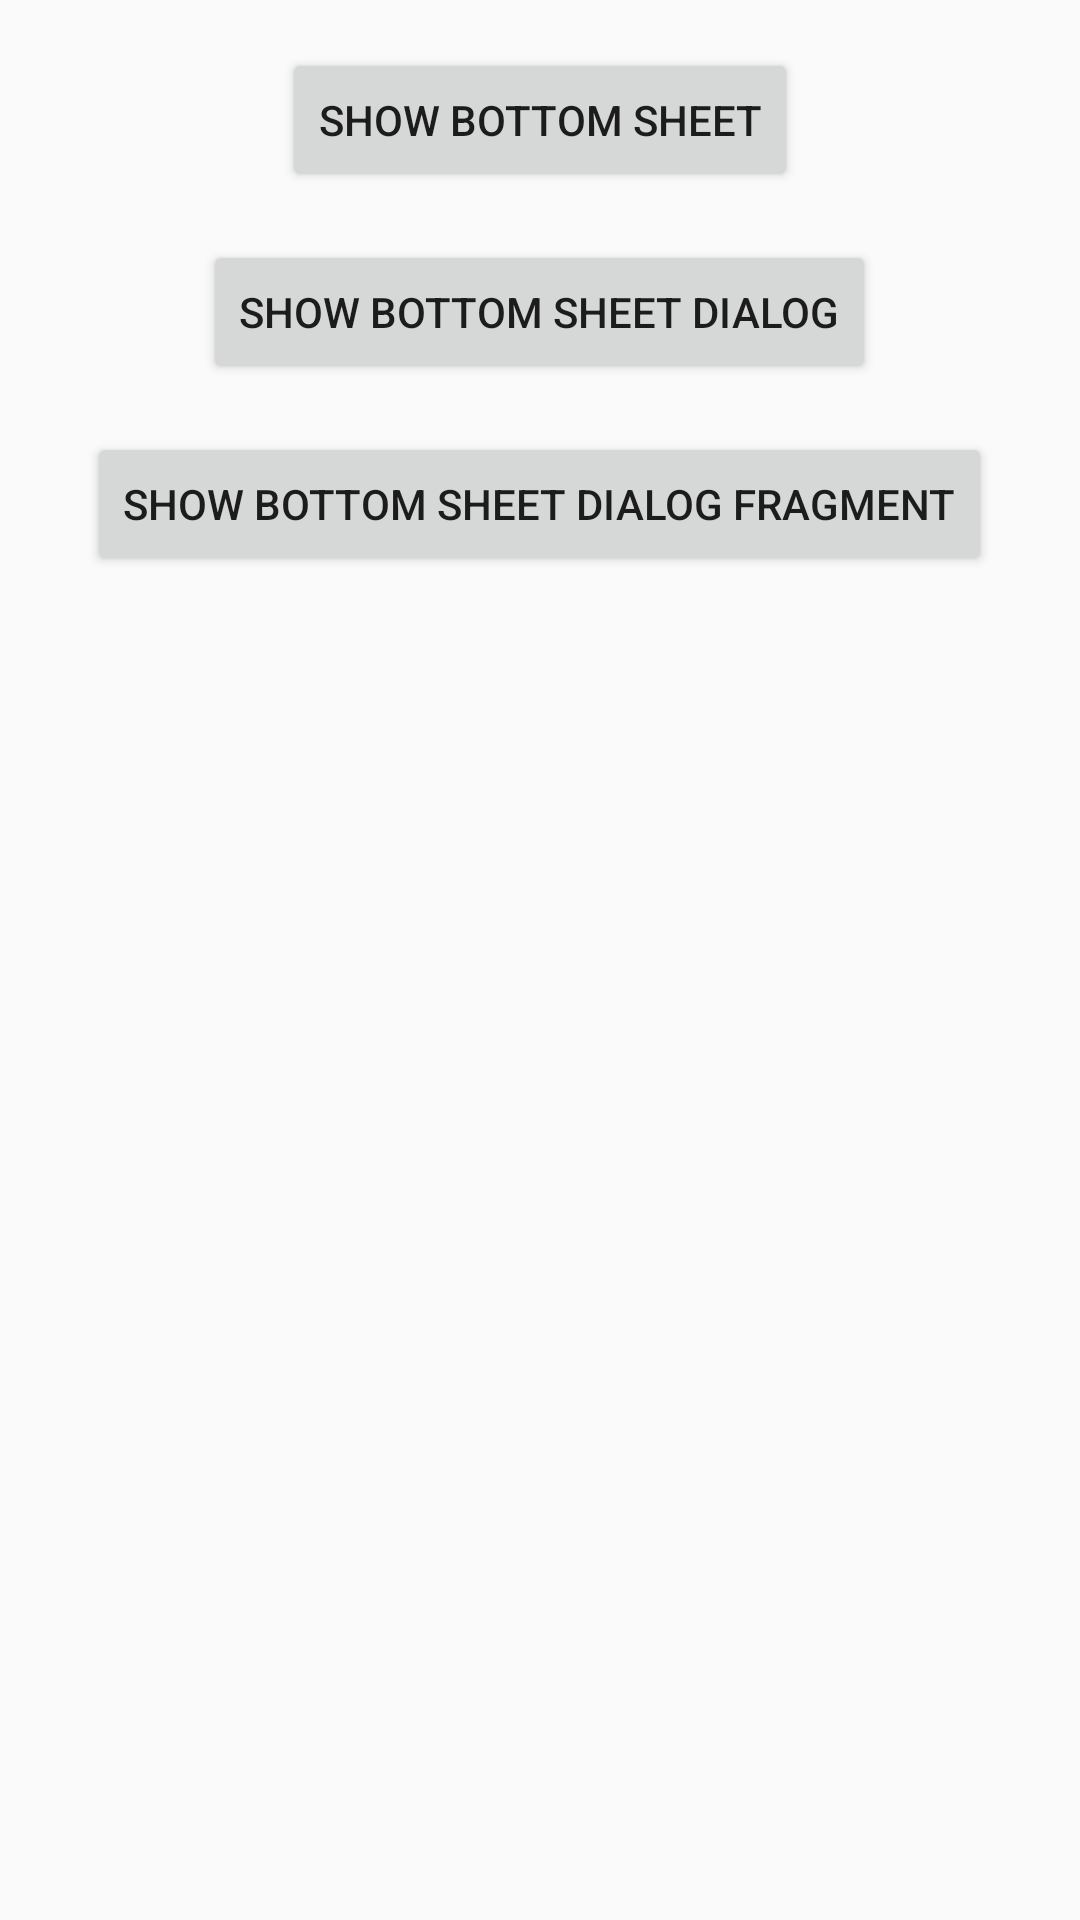

Layout XML and referenced resources for this Android screen:
<!-- AndroidManifest.xml: application theme Theme.WorkingWithBottomSheet -->
<!-- res/layout/content_main.xml -->
<?xml version="1.0" encoding="utf-8"?>
<LinearLayout
    xmlns:android="http://schemas.android.com/apk/res/android"
    xmlns:app="http://schemas.android.com/apk/res-auto"
    xmlns:tools="http://schemas.android.com/tools"
    android:layout_width="match_parent"
    android:layout_height="match_parent"
    android:orientation="vertical"
    app:layout_behavior="@string/appbar_scrolling_view_behavior"
    tools:context="com.example.workingwithbottomsheet.MainActivity"
    tools:showIn="@layout/activity_main">

    <Button
        android:id="@+id/btn_bottom_sheet"
        android:layout_width="wrap_content"
        android:layout_marginTop="16dp"
        android:layout_gravity="center_horizontal"
        android:layout_height="wrap_content"
        android:text="Show Bottom Sheet" />

    <Button
        android:id="@+id/btn_bottom_sheet_dialog"
        android:layout_width="wrap_content"
        android:layout_marginTop="16dp"
        android:layout_gravity="center_horizontal"
        android:layout_height="wrap_content"
        android:text="Show Bottom Sheet Dialog" />

    <Button
        android:id="@+id/btn_bottom_sheet_dialog_fragment"
        android:layout_width="wrap_content"
        android:layout_gravity="center_horizontal"
        android:layout_marginTop="16dp"
        android:layout_height="wrap_content"
        android:text="Show Bottom Sheet Dialog Fragment" />

</LinearLayout>
<!-- res/layout/activity_main.xml (included above) -->
<?xml version="1.0" encoding="utf-8"?>
<androidx.coordinatorlayout.widget.CoordinatorLayout xmlns:android="http://schemas.android.com/apk/res/android"
    xmlns:app="http://schemas.android.com/apk/res-auto"
    xmlns:tools="http://schemas.android.com/tools"
    android:layout_width="match_parent"
    android:layout_height="match_parent"
    android:background="#efefef"
    tools:context="com.example.workingwithbottomsheet.MainActivity">
    <com.google.android.material.appbar.AppBarLayout
        android:layout_width="match_parent"
        android:layout_height="wrap_content">

        <androidx.appcompat.widget.Toolbar
            android:id="@+id/toolbar"
            android:layout_width="match_parent"
            android:layout_height="?attr/actionBarSize"
            android:background="?attr/colorPrimary"/>

    </com.google.android.material.appbar.AppBarLayout>


    <include layout="@layout/content_main" />
    

    <include
        layout="@layout/bottom_sheet"
        app:layout_behavior="com.google.android.material.bottomsheet.BottomSheetBehavior"/>

</androidx.coordinatorlayout.widget.CoordinatorLayout>
<!-- res/layout/bottom_sheet.xml (included above) -->
<?xml version="1.0" encoding="utf-8"?>
<LinearLayout xmlns:android="http://schemas.android.com/apk/res/android"
    xmlns:app="http://schemas.android.com/apk/res-auto"
    android:id="@+id/bottom_sheet"
    android:layout_width="match_parent"
    android:layout_height="wrap_content"
    android:background="#fff"
    android:orientation="vertical"
    android:padding="@dimen/activity_margin"
    app:behavior_hideable="true"
    app:behavior_peekHeight="56dp"
    app:layout_behavior="com.google.android.material.bottomsheet.BottomSheetBehavior">

    <LinearLayout
        android:layout_width="match_parent"
        android:layout_height="wrap_content"
        android:orientation="horizontal"
        android:layout_gravity="center_vertical"
        android:weightSum="3">

        <TextView
            android:layout_width="0dp"
            android:layout_height="wrap_content"
            android:layout_marginBottom="@dimen/activity_margin"
            android:layout_weight="2"
            android:text="Order Details"
            android:textColor="#444"
            android:textSize="18dp"
            android:textStyle="bold" />

        <TextView
            android:layout_width="0dp"
            android:gravity="right"
            android:layout_height="wrap_content"
            android:layout_weight="1"
            android:textStyle="bold"
            android:textSize="15dp"
            android:text="₹435.00"></TextView>
    </LinearLayout>


    <TextView
        android:layout_width="wrap_content"
        android:layout_height="wrap_content"
        android:text="Chicken Fried Rice 1x1" />

    <TextView
        android:layout_width="wrap_content"
        android:layout_height="wrap_content"
        android:text="Paneer Tikka 1x2" />

    <TextView
        android:layout_width="wrap_content"
        android:layout_height="wrap_content"
        android:layout_marginTop="@dimen/activity_margin"
        android:text="Delivery Address"
        android:textColor="#444"
        android:textStyle="bold" />

    <TextView
        android:layout_width="wrap_content"
        android:layout_height="wrap_content"
        android:text="Flat No 404, Skyline Apartments, Vizag - 500576" />

    <Button
        android:layout_width="match_parent"
        android:layout_height="wrap_content"
        android:layout_marginTop="30dp"
        android:background="#000"
        android:foreground="?attr/selectableItemBackground"
        android:text="PROCEED PAYMENT"
        android:textColor="#fff" />

</LinearLayout>
<!-- resources referenced by this layout -->
<resources>
  <style name="Theme.WorkingWithBottomSheet" parent="Theme.AppCompat.DayNight.DarkActionBar">
          
          <item name="colorPrimary">@color/purple_500</item>
          <item name="colorPrimaryVariant">@color/purple_700</item>
          <item name="colorOnPrimary">@color/white</item>
          
          <item name="colorSecondary">@color/teal_200</item>
          <item name="colorSecondaryVariant">@color/teal_700</item>
          <item name="colorOnSecondary">@color/black</item>
          
          <item name="android:statusBarColor" tools:targetApi="l">?attr/colorPrimaryVariant</item>
          
      </style>
  <!-- not gathered from this repository: default colours our renderer supplied (Android Studio template values) -->
  <color name="purple_500">#FF6200EE</color>
  <color name="purple_700">#FF3700B3</color>
  <color name="teal_200">#FF03DAC5</color>
  <color name="teal_700">#FF018786</color>
  <color name="black">#FF000000</color>
  <color name="white">#FFFFFFFF</color>
</resources>
